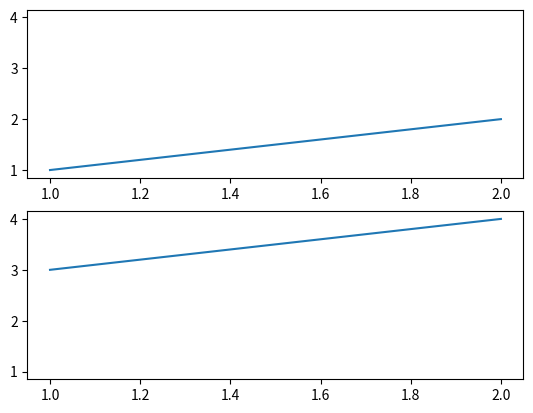

Generate this figure with matplotlib:
import matplotlib.pyplot as plt


fig, axes = plt.subplots(2, sharey=True)
axes[0].plot([1, 2], [1, 2])
axes[1].plot([1, 2], [3, 4])
fig.show()
